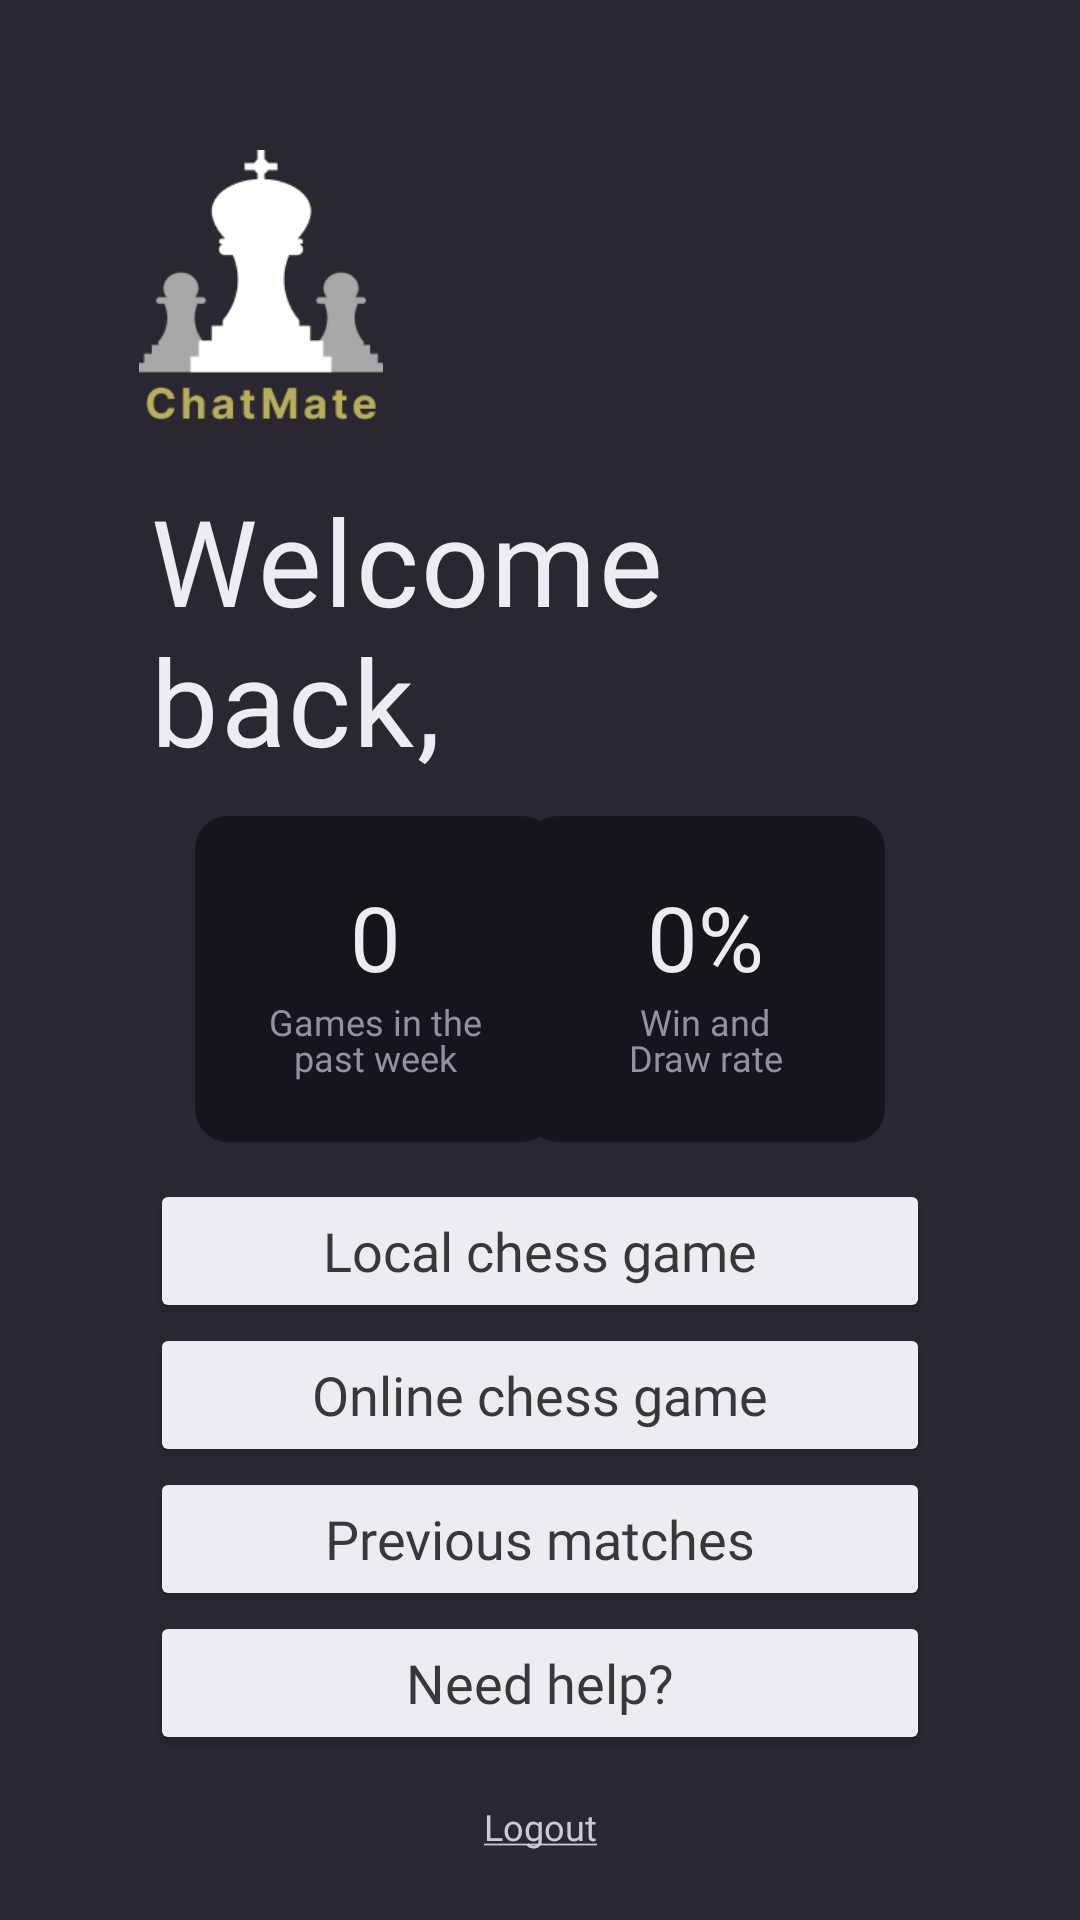

Produce the Android XML layout that renders to this screen, including the resource entries it uses.
<!-- AndroidManifest.xml: application theme Theme.ChatMate -->
<!-- res/layout/activity_landing.xml -->
<?xml version="1.0" encoding="utf-8"?>
<androidx.constraintlayout.widget.ConstraintLayout xmlns:android="http://schemas.android.com/apk/res/android"
    xmlns:app="http://schemas.android.com/apk/res-auto"
    xmlns:tools="http://schemas.android.com/tools"
    android:layout_width="match_parent"
    android:layout_height="match_parent"
    android:background="#2A2731"
    android:orientation="vertical"
    tools:context=".LandingActivity">

    <ImageView
        android:id="@+id/imageView"
        android:layout_width="90dp"
        android:layout_height="90dp"
        app:layout_constraintEnd_toEndOf="parent"
        app:layout_constraintHorizontal_bias="0.155"
        app:layout_constraintStart_toStartOf="parent"
        app:layout_constraintTop_toTopOf="parent"
        app:srcCompat="@drawable/chatmate_logo"
        android:layout_marginTop="50dp"
        android:contentDescription="Logo"/>

    <TextView
        android:id="@+id/greeting"
        android:layout_width="match_parent"
        android:layout_height="wrap_content"
        android:layout_marginHorizontal="50dp"
        app:layout_constraintRight_toRightOf="parent"
        app:layout_constraintLeft_toLeftOf="parent"
        android:ellipsize="end"
        android:fontFamily="@font/ibm_plex_sans_semibold"
        android:gravity="start"
        android:letterSpacing="0.02"
        android:maxLines="2"
        android:text="Welcome back, "
        android:textColor="#EEECF1"
        android:textSize="40dp"
        app:layout_constraintTop_toBottomOf="@id/imageView"
        android:layout_marginTop="20dp"
        tools:layout_editor_absoluteX="50dp" />

    <androidx.constraintlayout.widget.ConstraintLayout
        android:id="@+id/linearLayout2"
        android:layout_width="match_parent"
        android:layout_height="wrap_content"
        android:layout_marginHorizontal="60dp"
        android:padding="5dp"
        app:layout_constraintTop_toBottomOf="@id/greeting"
        app:layout_constraintBottom_toTopOf="@+id/linearLayout"
        app:layout_constraintRight_toRightOf="parent"
        app:layout_constraintLeft_toLeftOf="parent"
        tools:layout_editor_absoluteX="60dp">

        <androidx.constraintlayout.widget.ConstraintLayout
            android:id="@+id/matchesBox"
            android:layout_width="120dp"
            android:layout_height="match_parent"
            android:background="@drawable/landing_match_stats_background"
            android:gravity="center"
            android:orientation="vertical"
            android:paddingVertical="20dp"
            app:layout_constraintBottom_toBottomOf="parent"
            app:layout_constraintLeft_toLeftOf="parent"
            app:layout_constraintRight_toLeftOf="@id/winRateBox"
            app:layout_constraintStart_toStartOf="parent"
            app:layout_constraintTop_toTopOf="parent"
            android:contentDescription="Number of games you played in the past week">

            <TextView
                android:id="@+id/numberOfMatches"
                android:layout_width="match_parent"
                android:layout_height="wrap_content"
                android:fontFamily="@font/inter_bold"
                android:gravity="center"
                android:text="0"
                android:textColor="#EEECF1"
                android:textSize="30sp"
                app:layout_constraintTop_toTopOf="parent"
                app:layout_constraintLeft_toLeftOf="parent"
                app:layout_constraintRight_toRightOf="parent"/>

            <TextView
                android:id="@+id/matchesText"
                android:layout_width="match_parent"
                android:layout_height="wrap_content"
                android:layout_marginHorizontal="15dp"
                android:fontFamily="@font/ibm_plex_sans_regular"
                android:gravity="center"
                android:lineHeight="12dp"
                android:text="Games in the past week"
                android:textColor="#9590A0"
                android:textSize="12dp"
                app:layout_constraintTop_toBottomOf="@id/numberOfMatches"
                app:layout_constraintBottom_toBottomOf="parent"
                app:layout_constraintLeft_toLeftOf="parent"
                app:layout_constraintRight_toRightOf="parent"/>
        </androidx.constraintlayout.widget.ConstraintLayout>

        <androidx.constraintlayout.widget.ConstraintLayout
            android:id="@+id/winRateBox"
            android:layout_width="120dp"
            android:layout_height="match_parent"
            android:background="@drawable/landing_match_stats_background"
            android:gravity="center"
            android:orientation="vertical"
            android:paddingVertical="20dp"
            app:layout_constraintBottom_toBottomOf="parent"
            app:layout_constraintEnd_toEndOf="parent"
            app:layout_constraintLeft_toRightOf="@id/matchesBox"
            app:layout_constraintRight_toRightOf="parent"
            app:layout_constraintTop_toTopOf="parent"
            android:contentDescription="percentage of games you either won or drew">

            <TextView
                android:id="@+id/winRate"
                android:layout_width="match_parent"
                android:layout_height="wrap_content"
                android:fontFamily="@font/inter_bold"
                android:gravity="center"
                android:text="0%"
                android:textColor="#EEECF1"
                android:textSize="30sp"
                app:layout_constraintTop_toTopOf="parent"
                app:layout_constraintBottom_toTopOf="@id/winRateText"
                app:layout_constraintLeft_toLeftOf="parent"
                app:layout_constraintRight_toRightOf="parent"/>

            <TextView
                android:id="@+id/winRateText"
                android:layout_width="match_parent"
                android:layout_height="wrap_content"
                android:layout_marginHorizontal="20dp"
                android:fontFamily="@font/ibm_plex_sans_regular"
                android:gravity="center"
                android:lineHeight="12dp"
                android:text="Win and Draw rate"
                android:textColor="#9590A0"
                android:textSize="12dp"
                app:layout_constraintTop_toBottomOf="@id/winRate"
                app:layout_constraintBottom_toBottomOf="parent"
                app:layout_constraintLeft_toLeftOf="parent"
                app:layout_constraintRight_toRightOf="parent"/>
        </androidx.constraintlayout.widget.ConstraintLayout>

    </androidx.constraintlayout.widget.ConstraintLayout>

    <androidx.constraintlayout.widget.ConstraintLayout
        android:id="@+id/linearLayout"
        android:layout_width="match_parent"
        android:layout_height="wrap_content"
        android:layout_marginHorizontal="50dp"
        android:orientation="vertical"
        app:layout_constraintBottom_toBottomOf="parent"
        app:layout_constraintTop_toBottomOf="@id/linearLayout2"
        app:layout_constraintRight_toRightOf="parent"
        app:layout_constraintLeft_toLeftOf="parent"
        tools:layout_editor_absoluteX="0dp">

        <Button
            android:id="@+id/local"
            android:layout_width="match_parent"
            android:layout_height="wrap_content"
            android:backgroundTint="#EEECF1"
            android:fontFamily="@font/redhattext_bold"
            android:letterSpacing="0"
            android:onClick="NavigateToGame"
            android:paddingVertical="10dp"
            android:text="Local chess game"
            android:textAllCaps="false"
            android:textColor="#383838"
            android:textSize="18dp"
            app:cornerRadius="7dp"
            app:layout_constraintBottom_toTopOf="@id/online"
            app:layout_constraintTop_toBottomOf="parent" />

        <Button
            android:id="@+id/online"
            android:layout_width="match_parent"
            android:layout_height="wrap_content"
            android:backgroundTint="#EEECF1"
            android:fontFamily="@font/redhattext_bold"
            android:letterSpacing="0"
            android:onClick="NavigateToLobby"
            android:paddingVertical="10dp"
            android:text="Online chess game"
            android:textAllCaps="false"
            android:textColor="#383838"
            android:textSize="18dp"
            app:cornerRadius="7dp"
            app:layout_constraintTop_toBottomOf="@id/local"
            app:layout_constraintBottom_toTopOf="@id/history"/>

        <Button
            android:id="@+id/history"
            android:layout_width="match_parent"
            android:layout_height="wrap_content"
            android:backgroundTint="#EEECF1"
            android:fontFamily="@font/redhattext_bold"
            android:letterSpacing="0"
            android:onClick="NavigateToHistory"
            android:paddingVertical="10dp"
            android:text="Previous matches"
            android:textAllCaps="false"
            android:textColor="#383838"
            android:textSize="18dp"
            app:cornerRadius="7dp"
            app:layout_constraintTop_toBottomOf="@id/online"
            app:layout_constraintBottom_toTopOf="@id/help"/>

        <Button
            android:id="@+id/help"
            android:layout_width="match_parent"
            android:layout_height="wrap_content"
            android:backgroundTint="#EEECF1"
            android:fontFamily="@font/redhattext_bold"
            android:letterSpacing="0"
            android:paddingVertical="10dp"
            android:text="Need help?"
            android:onClick="goToHelp"
            android:textAllCaps="false"
            android:textColor="#383838"
            android:textSize="18dp"
            app:cornerRadius="7dp"
            app:layout_constraintTop_toBottomOf="@id/history"
            app:layout_constraintBottom_toTopOf="@id/logout"/>

        <Button
            android:id="@+id/logout"
            style="@style/Widget.AppCompat.Button.Borderless"
            android:layout_width="wrap_content"
            android:layout_height="wrap_content"
            android:fontFamily="@font/redhattext_bold"
            android:letterSpacing="0"
            android:onClick="NavigateToHome"
            android:text="@string/logout"
            android:textAllCaps="false"
            android:textColor="#CDC9D6"
            android:textSize="12dp"
            app:layout_constraintLeft_toLeftOf="parent"
            app:layout_constraintRight_toRightOf="parent"
            app:layout_constraintTop_toBottomOf="@id/help"
            app:layout_constraintBottom_toBottomOf="parent"/>
    </androidx.constraintlayout.widget.ConstraintLayout>


</androidx.constraintlayout.widget.ConstraintLayout>
<!-- resources referenced by this layout -->
<resources>
  <!-- drawable chatmate_logo: png bitmap (drawable, 5469 bytes) -->
  <!-- drawable landing_match_stats_background (drawable) -->
  <shape
      xmlns:android="http://schemas.android.com/apk/res/android"
      android:shape="rectangle"   >
  
      <solid
          android:color="#17151C" >
      </solid>
  
      <padding
          android:left="5dp"
          android:top="5dp"
          android:right="5dp"
          android:bottom="5dp"    >
      </padding>
  
      <corners
          android:radius="11sp"   >
      </corners>
  
  </shape>
  <string name="logout"><u>Logout</u></string>
  <style name="Theme.ChatMate" parent="Theme.MaterialComponents.DayNight.DarkActionBar">
          
          <item name="colorPrimary">@color/purple_500</item>
          <item name="colorPrimaryVariant">@color/purple_700</item>
          <item name="colorOnPrimary">@color/white</item>
          
          <item name="colorSecondary">@color/teal_200</item>
          <item name="colorSecondaryVariant">@color/teal_700</item>
          <item name="colorOnSecondary">@color/black</item>
          
          <item name="android:statusBarColor" tools:targetApi="l">?attr/colorPrimaryVariant</item>
          
      </style>
  <color name="purple_500">#FF6200EE</color>
  <color name="purple_700">#FF3700B3</color>
  <color name="white">#FFFFFFFF</color>
  <color name="teal_200">#FF03DAC5</color>
  <color name="teal_700">#FF018786</color>
  <color name="black">#FF000000</color>
</resources>
